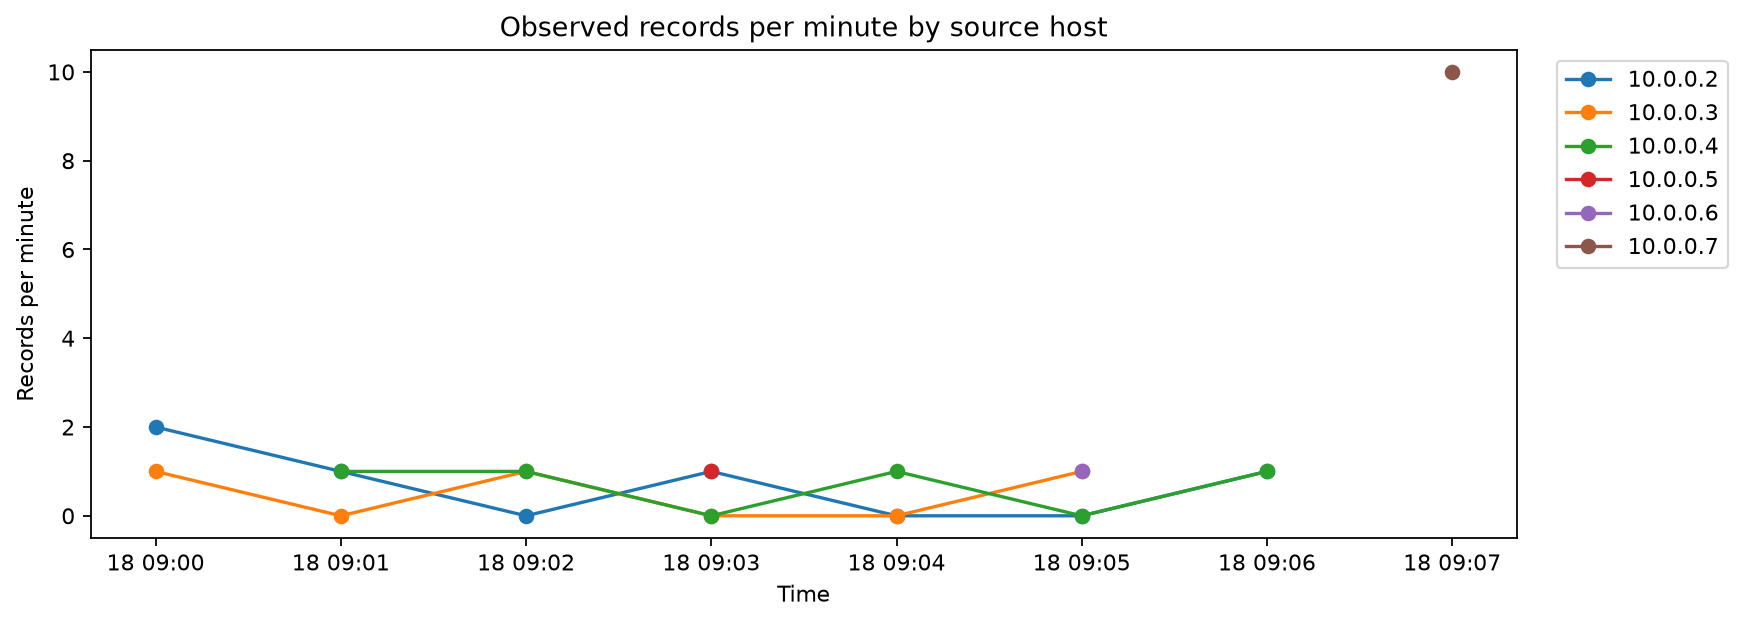

The file beside this chart, header and first rows:
src_ip, timestamp, records_per_minute
10.0.0.2, 2026-10-18 09:00:00, 2
10.0.0.2, 2026-10-18 09:01:00, 1
10.0.0.2, 2026-10-18 09:02:00, 0
10.0.0.2, 2026-10-18 09:03:00, 1
10.0.0.2, 2026-10-18 09:04:00, 0
10.0.0.2, 2026-10-18 09:05:00, 0
10.0.0.2, 2026-10-18 09:06:00, 1
10.0.0.3, 2026-10-18 09:00:00, 1
10.0.0.3, 2026-10-18 09:01:00, 0
10.0.0.3, 2026-10-18 09:02:00, 1
10.0.0.3, 2026-10-18 09:03:00, 0
10.0.0.3, 2026-10-18 09:04:00, 0
10.0.0.3, 2026-10-18 09:05:00, 1
10.0.0.4, 2026-10-18 09:01:00, 1
10.0.0.4, 2026-10-18 09:02:00, 1
10.0.0.4, 2026-10-18 09:03:00, 0
10.0.0.4, 2026-10-18 09:04:00, 1
10.0.0.4, 2026-10-18 09:05:00, 0
10.0.0.4, 2026-10-18 09:06:00, 1
10.0.0.5, 2026-10-18 09:03:00, 1
10.0.0.6, 2026-10-18 09:05:00, 1
10.0.0.7, 2026-10-18 09:07:00, 10
